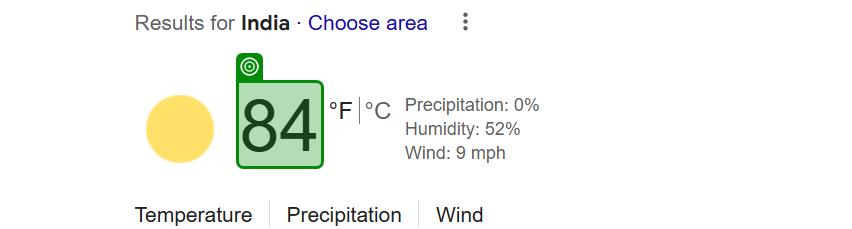
Workflow: Main

Step 1: get-text from the element 'wob_tm' in window 'weather in india in Fahrenheit - Google Search' (chrome.exe)

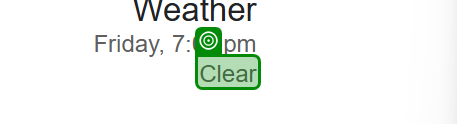
Step 2: get-text from the element 'wob_dc' in window 'weather in india in Fahrenheit - Google Search' (chrome.exe)
